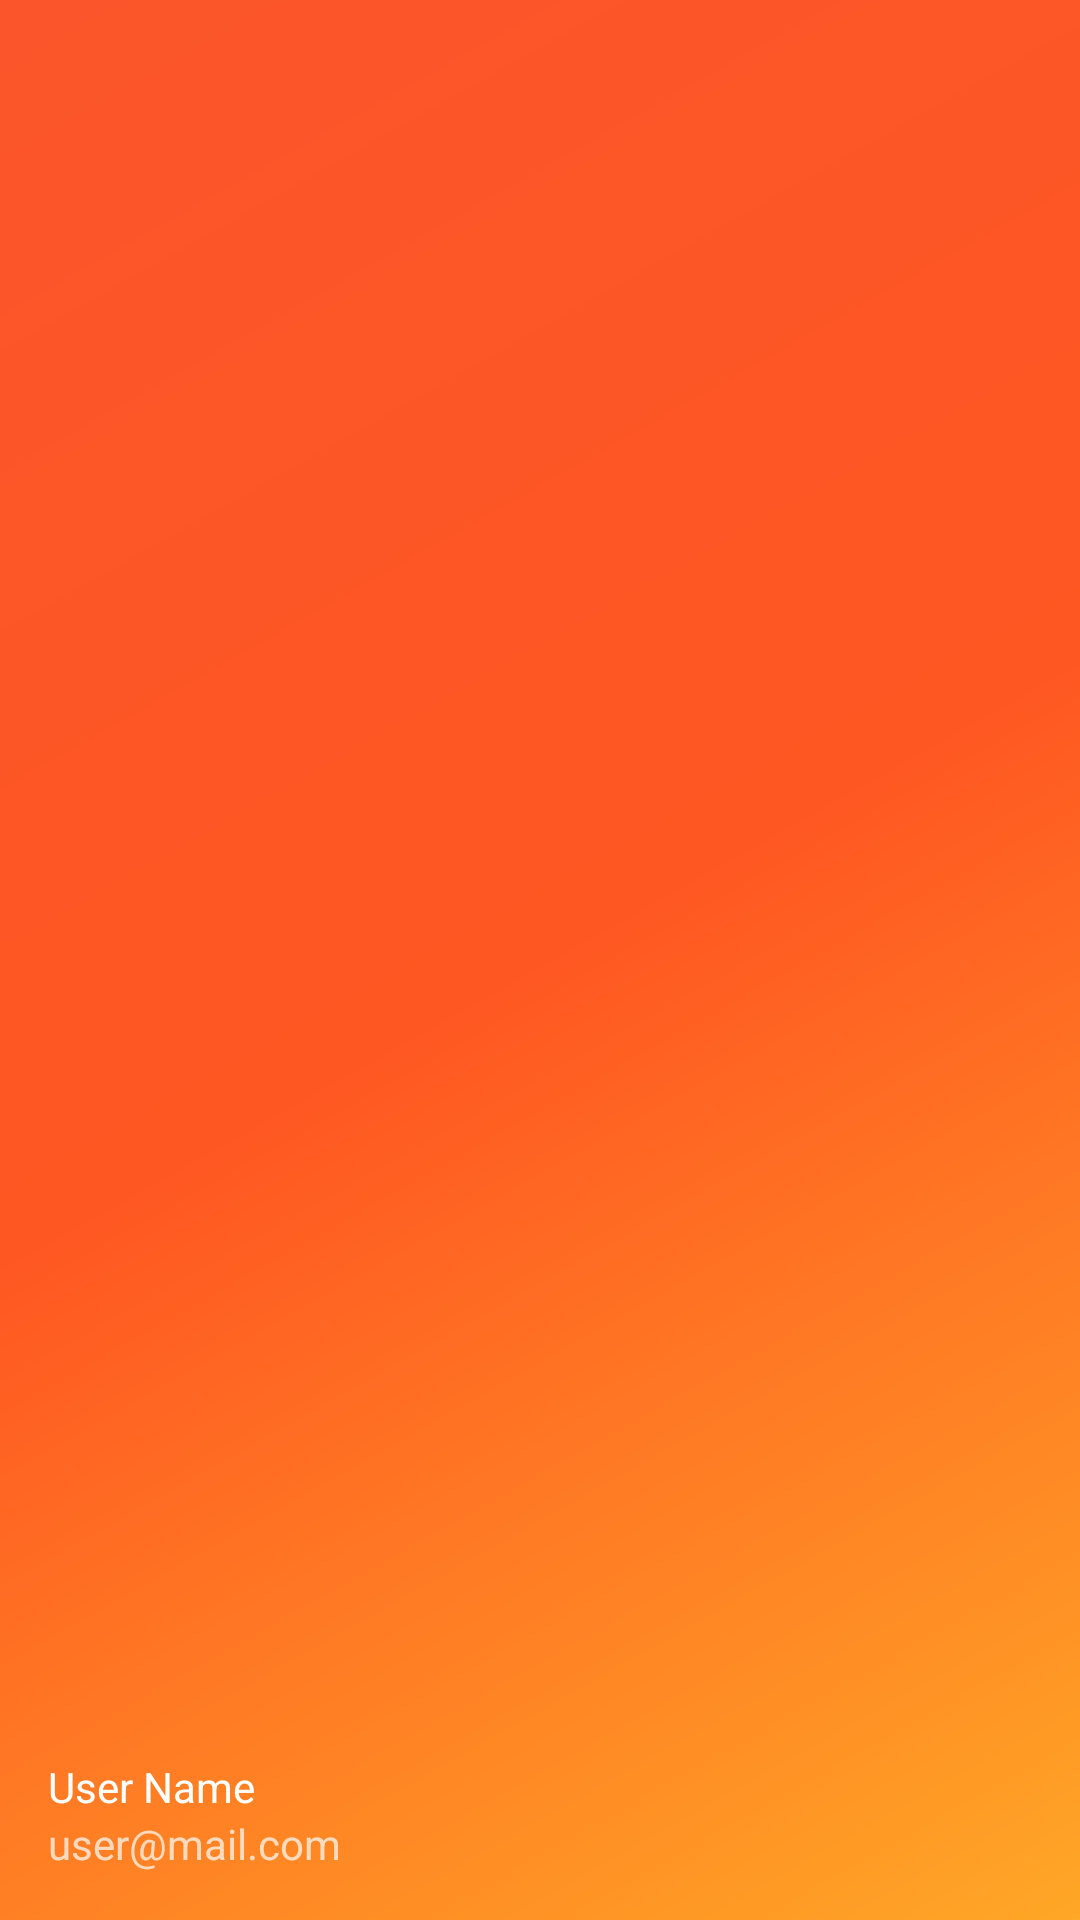

Reconstruct the res/layout file that produces this screen, plus the resources it refers to.
<!-- AndroidManifest.xml: application theme Theme.KFitness -->
<!-- res/layout/nav_header_main.xml -->
<?xml version="1.0" encoding="utf-8"?>
<LinearLayout xmlns:android="http://schemas.android.com/apk/res/android"
    xmlns:app="http://schemas.android.com/apk/res-auto"
    android:id="@+id/nav_header_main"
    android:layout_width="match_parent"
    android:layout_height="@dimen/nav_header_height"
    android:background="@drawable/side_nav_bar"
    android:gravity="bottom"
    android:orientation="vertical"
    android:paddingLeft="@dimen/activity_horizontal_margin"
    android:paddingTop="@dimen/activity_vertical_margin"
    android:paddingRight="@dimen/activity_horizontal_margin"
    android:paddingBottom="@dimen/activity_vertical_margin"
    android:theme="@style/ThemeOverlay.AppCompat.Dark">
    <TextView
        android:layout_width="match_parent"
        android:layout_height="wrap_content"
        android:text="" />

    <TextView
        android:id="@+id/header_user_name"
        android:layout_width="match_parent"
        android:layout_height="wrap_content"
        android:layout_marginTop="@dimen/activity_vertical_margin"
        android:paddingTop="@dimen/nav_header_vertical_spacing"
        android:text="@string/nav_header_title"
        android:textAppearance="@style/TextAppearance.AppCompat.Body1" />

    <TextView
        android:id="@+id/header_user_email"
        android:layout_width="wrap_content"
        android:layout_height="wrap_content"
        android:text="@string/nav_header_subtitle" />
</LinearLayout>
<!-- resources referenced by this layout -->
<resources>
  <dimen name="activity_horizontal_margin">16dp</dimen>
  <dimen name="activity_vertical_margin">16dp</dimen>
  <dimen name="nav_header_height">120dp</dimen>
  <dimen name="nav_header_vertical_spacing">8dp</dimen>
  <!-- drawable side_nav_bar (drawable) -->
  <shape xmlns:android="http://schemas.android.com/apk/res/android"
  android:shape="rectangle">
  <gradient
      android:angle="135"
      android:startColor="#FFA726"
      android:centerColor="#FF5722"
      android:endColor="#fb552b"
      android:type="linear" />
  </shape>
  <string name="nav_header_subtitle">user@mail.com</string>
  <string name="nav_header_title">User Name</string>
  <style name="Theme.KFitness" parent="Theme.Material3.DayNight.NoActionBar">
          
          <item name="colorPrimary">@color/purple_500</item>
          <item name="colorPrimaryVariant">@color/purple_700</item>
          <item name="colorOnPrimary">@color/white</item>
          
          <item name="colorSecondary">@color/teal_200</item>
          <item name="colorSecondaryVariant">@color/teal_700</item>
          <item name="colorOnSecondary">@color/black</item>
          
          <item name="android:statusBarColor">?attr/colorPrimaryVariant</item>
          
      </style>
  <color name="purple_500">#fb552b</color>
  <color name="purple_700">#e24822</color>
  <color name="white">#FFFFFFFF</color>
  <color name="teal_200">#fe94b6</color>
  <color name="teal_700">#d32262</color>
  <color name="black">#FF000000</color>
</resources>
